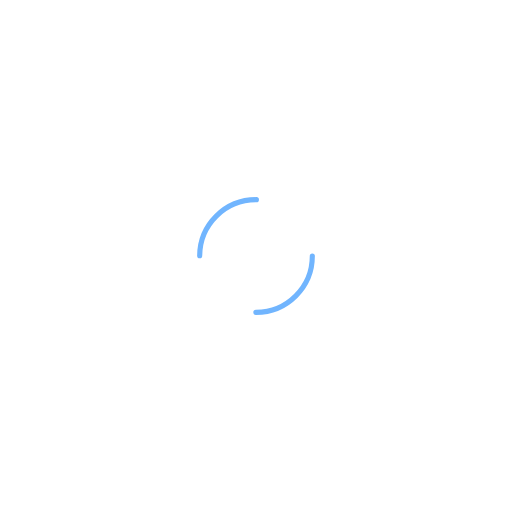
t = 0.00 s
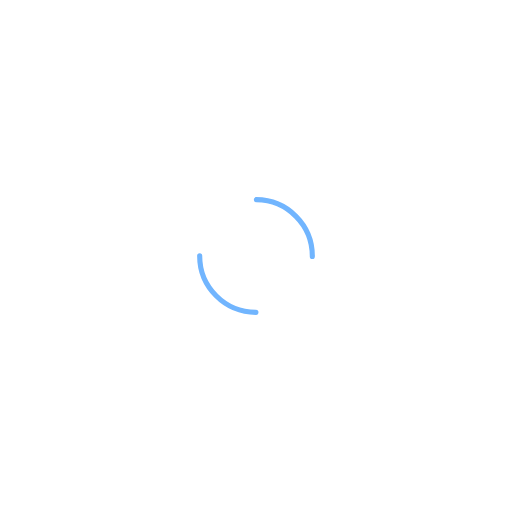
t = 0.56 s
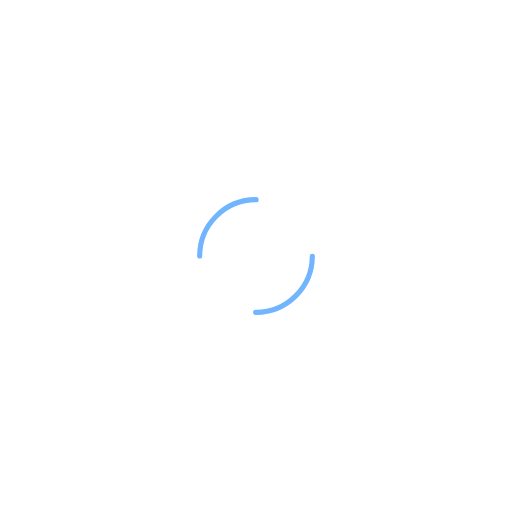
t = 1.11 s
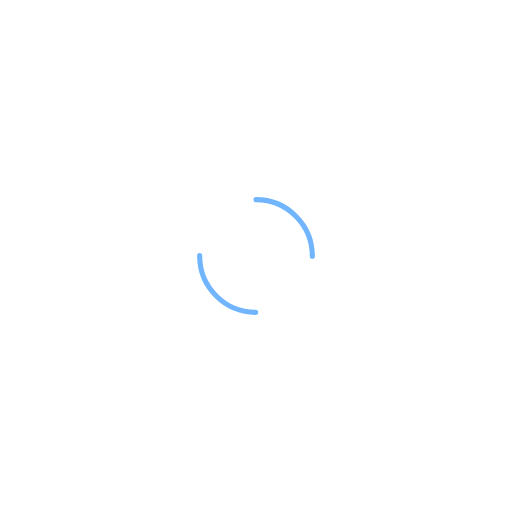
t = 1.67 s

The animated SVG that drew these frames (rendered in a browser with its animation timeline set to each time). Animation: 1 SMIL element (animateTransform=1); one cycle of 2.22 s, repeats indefinitely.

<?xml version="1.0" encoding="utf-8"?>
<svg xmlns="http://www.w3.org/2000/svg" xmlns:xlink="http://www.w3.org/1999/xlink" style="margin: auto; background: rgb(255, 255, 255) none repeat scroll 0% 0%; display: block; shape-rendering: auto;" width="214px" height="214px" viewBox="0 0 100 100" preserveAspectRatio="xMidYMid">
<circle cx="50" cy="50" r="11" stroke-width="1" stroke="#71b5fe" stroke-dasharray="17.27875959474386 17.27875959474386" fill="none" stroke-linecap="round">
  <animateTransform attributeName="transform" type="rotate" repeatCount="indefinite" dur="2.2222222222222223s" keyTimes="0;1" values="0 50 50;360 50 50"></animateTransform>
</circle>
<!-- [ldio] generated by https://loading.io/ --></svg>
